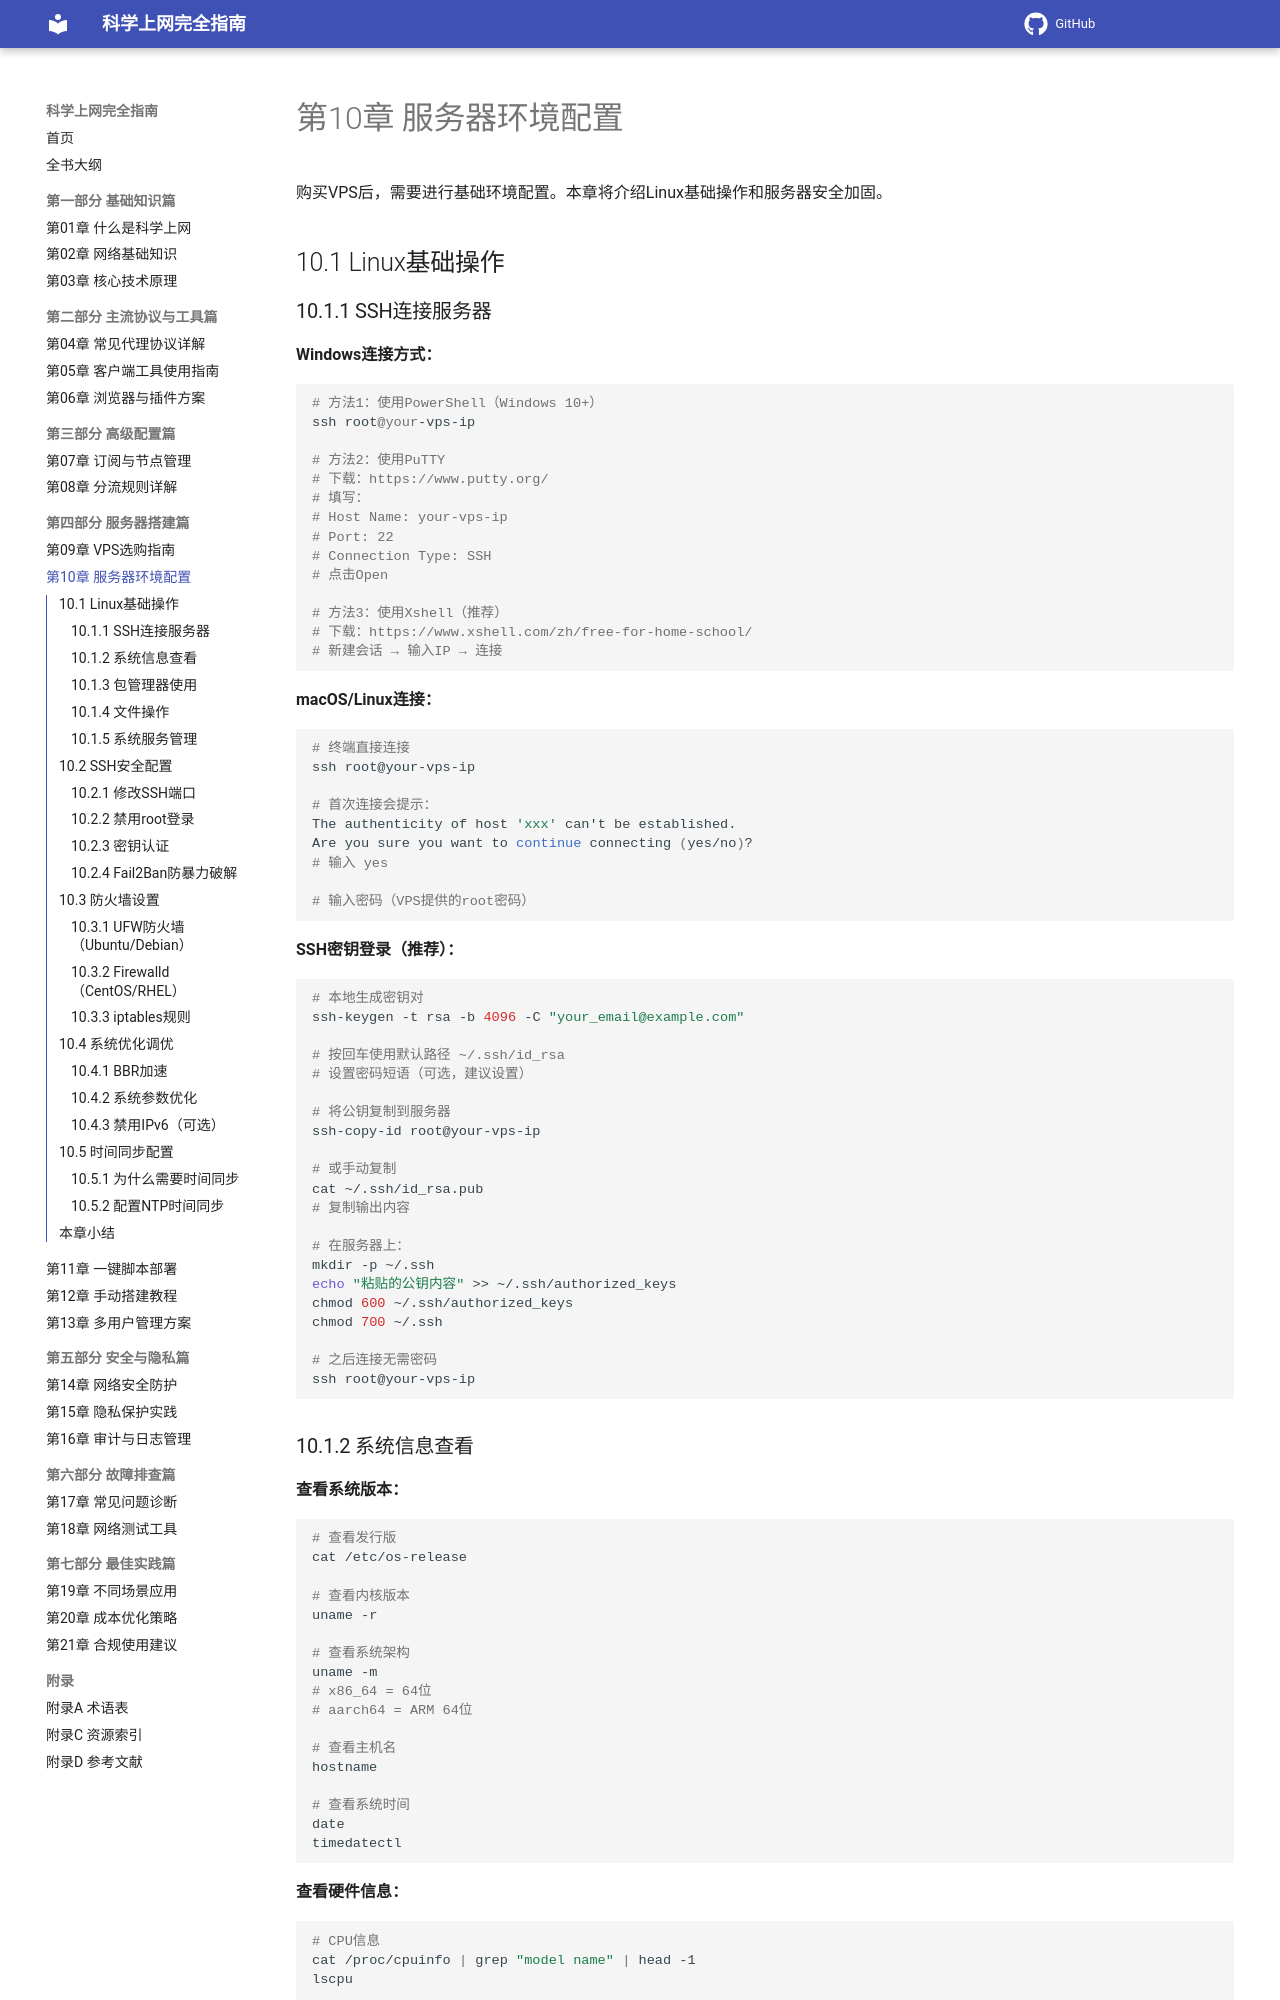

repository: ihmily/network-proxy-guide · page: 第四部分-服务器搭建篇/第10章-服务器环境配置/index.html · generator: mkdocs

# 第10章 服务器环境配置

购买VPS后，需要进行基础环境配置。本章将介绍Linux基础操作和服务器安全加固。

## 10.1 Linux基础操作

### 10.1.1 SSH连接服务器

**Windows连接方式：**

```powershell
# 方法1：使用PowerShell（Windows 10+）
ssh root@your-vps-ip

# 方法2：使用PuTTY
# 下载：https://www.putty.org/
# 填写：
# Host Name: your-vps-ip
# Port: 22
# Connection Type: SSH
# 点击Open

# 方法3：使用Xshell（推荐）
# 下载：https://www.xshell.com/zh/free-for-home-school/
# 新建会话 → 输入IP → 连接
```

**macOS/Linux连接：**

```bash
# 终端直接连接
ssh root@your-vps-ip

# 首次连接会提示：
The authenticity of host 'xxx' can't be established.
Are you sure you want to continue connecting (yes/no)?
# 输入 yes

# 输入密码（VPS提供的root密码）
```

**SSH密钥登录（推荐）：**

```bash
# 本地生成密钥对
ssh-keygen -t rsa -b 4096 -C "your_email@example.com"

# 按回车使用默认路径 ~/.ssh/id_rsa
# 设置密码短语（可选，建议设置）

# 将公钥复制到服务器
ssh-copy-id root@your-vps-ip

# 或手动复制
cat ~/.ssh/id_rsa.pub
# 复制输出内容

# 在服务器上：
mkdir -p ~/.ssh
echo "粘贴的公钥内容" >> ~/.ssh/authorized_keys
chmod 600 ~/.ssh/authorized_keys
chmod 700 ~/.ssh

# 之后连接无需密码
ssh root@your-vps-ip
```
